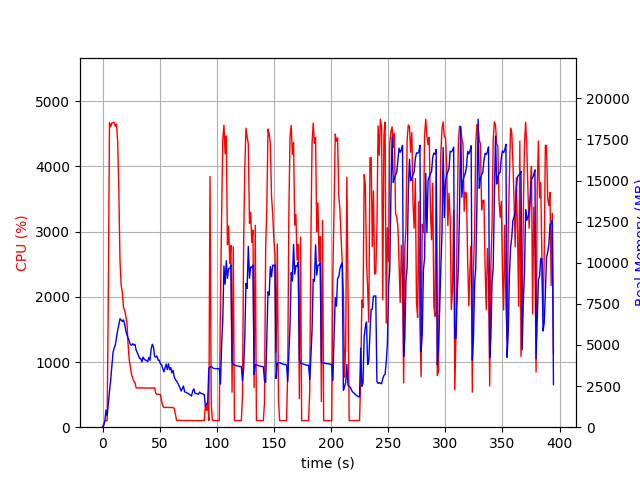

Source data for this figure (header and first rows):
elapsed_time, nproc, cpu, mem_real, mem_virtual
3.886222839355469e-05, 1, 0.0, 11.06, 3187
1.007, 1, 45.7, 101.4, 781.6
2.015, 1, 100.2, 357.4, 1902
3.024, 1, 98.2, 1053, 3188
4.032, 1, 101.1, 691.1, 2676
5.044, 1, 2015, 1429, 7283
6.069, 1, 4671, 2169, 8057
7.091, 1, 4610, 2849, 8910
8.118, 1, 4664, 3667, 9759
9.144, 1, 4675, 4530, 10621
10.17, 1, 4677, 4819, 11028
11.2, 1, 4616, 5012, 11339
12.22, 1, 4649, 5457, 11858
13.25, 1, 4380, 5902, 12422
14.26, 1, 3604, 6225, 12968
15.27, 1, 2548, 6598, 13584
16.29, 1, 2177, 6514, 13708
17.3, 1, 2073, 6432, 13886
18.31, 1, 1844, 6529, 14170
19.32, 1, 1795, 6297, 14282
20.33, 1, 1705, 5880, 14322
21.34, 1, 1604, 5612, 14322
22.35, 1, 1269, 5438, 14322
23.36, 1, 1033, 5246, 14322
24.37, 1, 917.4, 5019, 14378
25.37, 1, 807.0, 4980, 14622
26.38, 1, 753.1, 5079, 14908
27.39, 1, 702.2, 4996, 15250
28.4, 1, 686.2, 5035, 15630
29.41, 1, 603.1, 4692, 15630
30.41, 1, 602.3, 4535, 15630
31.42, 1, 602.9, 4369, 15630
32.43, 1, 605.3, 4181, 15630
33.44, 1, 602.3, 4177, 15630
34.45, 1, 604.0, 3970, 15630
35.46, 1, 601.4, 4262, 15630
36.47, 1, 599.7, 4139, 15630
37.48, 1, 600.5, 4080, 15630
38.49, 1, 599.6, 4057, 15630
39.5, 1, 601.5, 3987, 15630
40.51, 1, 600.2, 4241, 15630
41.52, 1, 601.2, 4073, 15630
42.53, 1, 600.0, 4749, 15630
43.54, 1, 600.5, 5046, 15822
44.55, 1, 601.7, 4885, 16046
45.56, 1, 605.2, 4301, 16046
46.57, 1, 520.0, 4260, 16046
47.58, 1, 501.8, 4333, 16046
48.59, 1, 503.7, 4075, 16046
49.6, 1, 503.7, 4079, 16046
50.61, 1, 502.1, 3856, 16046
51.63, 1, 404.6, 3806, 16046
52.64, 1, 329.9, 3576, 16046
53.64, 1, 303.7, 3365, 16046
54.65, 1, 302.2, 3607, 16046
55.66, 1, 304.2, 3838, 16046
56.67, 1, 304.6, 3507, 16046
57.68, 1, 301.7, 3856, 16046
58.69, 1, 302.3, 3497, 16046
59.69, 1, 303.6, 3621, 16046
... 330 more rows
